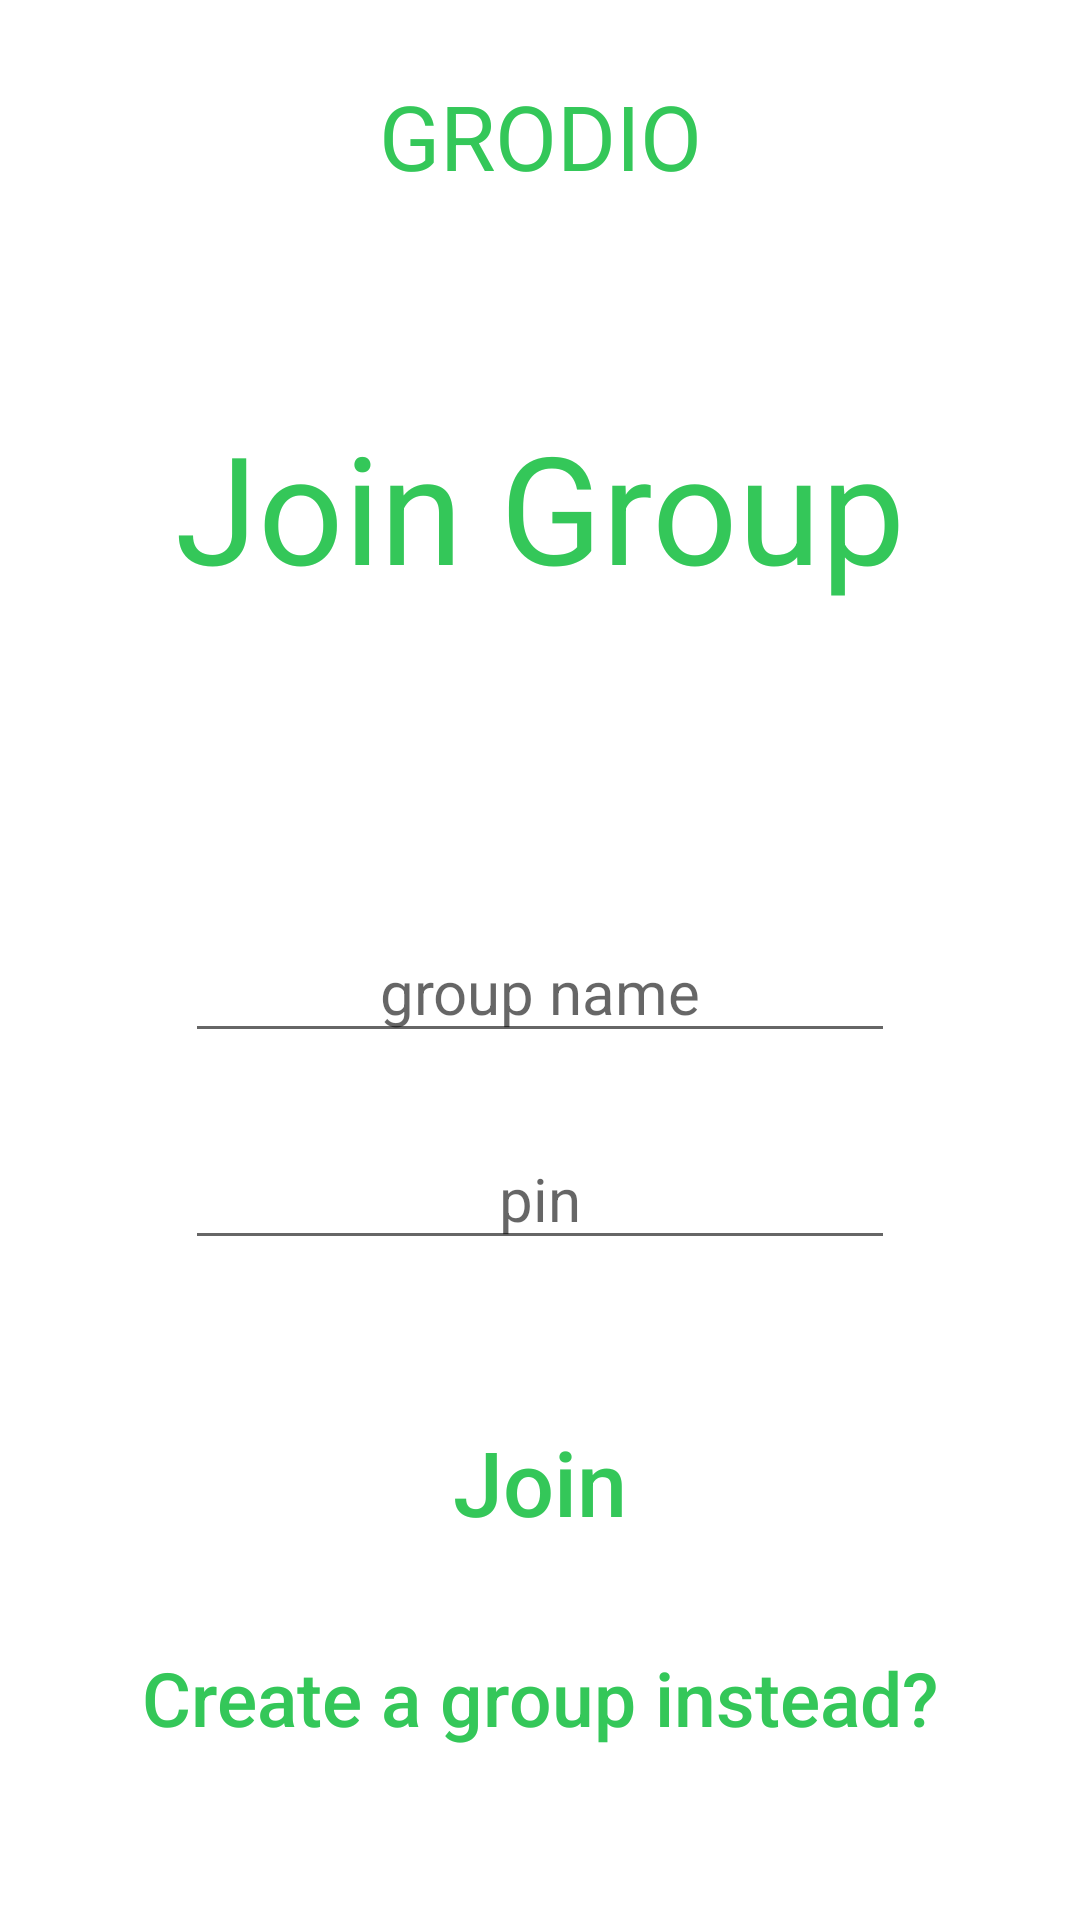

This screen was rendered from an Android layout file. Write that file and the resources it references.
<!-- AndroidManifest.xml: activity theme Theme.Grodio.NoActionBar -->
<!-- res/layout/activity_join_group.xml -->
<?xml version="1.0" encoding="utf-8"?>
<androidx.coordinatorlayout.widget.CoordinatorLayout xmlns:android="http://schemas.android.com/apk/res/android"
    xmlns:app="http://schemas.android.com/apk/res-auto"
    xmlns:tools="http://schemas.android.com/tools"
    android:layout_width="match_parent"
    android:layout_height="match_parent"
    tools:context=".JoinGroupActivity"
    android:clickable="true"
    android:focusableInTouchMode="true">

    <androidx.constraintlayout.widget.ConstraintLayout
        android:layout_width="match_parent"
        android:layout_height="match_parent">

    <TextView
        android:id="@+id/AppNameTextView"
        android:layout_width="wrap_content"
        android:layout_height="wrap_content"
        android:layout_marginTop="25dp"
        android:editable="false"
        android:ems="10"
        android:text="@string/app_name_capital"
        android:textAlignment="center"
        android:textAppearance="@style/TextAppearance.AppCompat.Medium"
        android:textColor="?colorPrimary"
        android:textSize="30sp"
        app:layout_constraintEnd_toEndOf="parent"
        app:layout_constraintStart_toStartOf="parent"
        app:layout_constraintTop_toTopOf="parent" />

    <TextView
        android:id="@+id/JoinGroupTextView"
        android:layout_width="wrap_content"
        android:layout_height="wrap_content"
        android:layout_marginTop="70dp"
        android:text="Join Group"
        android:textColor="?colorPrimary"
        android:textSize="50sp"
        app:layout_constraintEnd_toEndOf="parent"
        app:layout_constraintStart_toStartOf="parent"
        app:layout_constraintTop_toBottomOf="@+id/AppNameTextView" />


    <TextView
        android:id="@+id/statusTextView"
        android:layout_width="wrap_content"
        android:layout_height="wrap_content"
        android:layout_marginLeft="50dp"
        android:layout_marginRight="50dp"
        android:layout_marginTop="50dp"
        android:height="30sp"
        android:textColor="@color/red"
        android:textSize="17sp"
        android:autoSizeTextType="uniform"
        app:layout_constraintEnd_toEndOf="parent"
        app:layout_constraintStart_toStartOf="parent"
        app:layout_constraintTop_toBottomOf="@+id/JoinGroupTextView" />

    <EditText
        android:id="@+id/groupNameEditText"
        android:layout_width="wrap_content"
        android:layout_height="wrap_content"
        android:layout_marginLeft="100dp"
        android:layout_marginRight="100dp"
        android:layout_marginTop="25dp"
        android:ems="10"
        android:hint="group name"
        android:inputType="text"
        android:textAlignment="center"
        android:textColor="?colorSecondary"
        android:textSize="20sp"
        android:maxLength="16"
        app:layout_constraintEnd_toEndOf="parent"
        app:layout_constraintStart_toStartOf="parent"
        app:layout_constraintTop_toBottomOf="@+id/statusTextView" />

    <EditText
        android:id="@+id/groupPinEditText"
        android:layout_width="wrap_content"
        android:layout_height="wrap_content"
        android:layout_marginLeft="100dp"
        android:layout_marginRight="100dp"
        android:layout_marginTop="25dp"
        android:ems="10"
        android:hint="pin"
        android:inputType="number"
        android:textAlignment="center"
        android:textColor="?colorSecondary"
        android:textSize="20sp"
        android:maxLength="4"
        app:layout_constraintEnd_toEndOf="parent"
        app:layout_constraintStart_toStartOf="parent"
        app:layout_constraintTop_toBottomOf="@+id/groupNameEditText" />

    <Button
        android:id="@+id/joinButton"
        android:layout_width="wrap_content"
        android:layout_height="wrap_content"
        android:layout_marginTop="50dp"
        android:text="Join"
        android:textAllCaps="false"
        android:textSize="30sp"
        android:textColor="?colorPrimary"
        android:background="@android:color/transparent"
        app:layout_constraintEnd_toEndOf="parent"
        app:layout_constraintStart_toStartOf="parent"
        app:layout_constraintTop_toBottomOf="@+id/groupPinEditText" />

    <Button
        android:id="@+id/createGroupbutton"
        android:layout_width="wrap_content"
        android:layout_height="wrap_content"
        android:layout_marginBottom="50dp"
        android:text="Create a group instead?"
        android:textColor="?colorPrimary"
        android:background="@android:color/transparent"
        android:textAllCaps="false"
        android:textSize="25sp"
        app:layout_constraintBottom_toBottomOf="parent"
        app:layout_constraintEnd_toEndOf="parent"
        app:layout_constraintStart_toStartOf="parent" />

    </androidx.constraintlayout.widget.ConstraintLayout>

</androidx.coordinatorlayout.widget.CoordinatorLayout>
<!-- resources referenced by this layout -->
<resources>
  <color name="red">#ff3a30</color>
  <string name="app_name_capital">GRODIO</string>
  <style name="Theme.Grodio.NoActionBar">
          <item name="windowActionBar">false</item>
          <item name="windowNoTitle">true</item>
  
      </style>
</resources>
